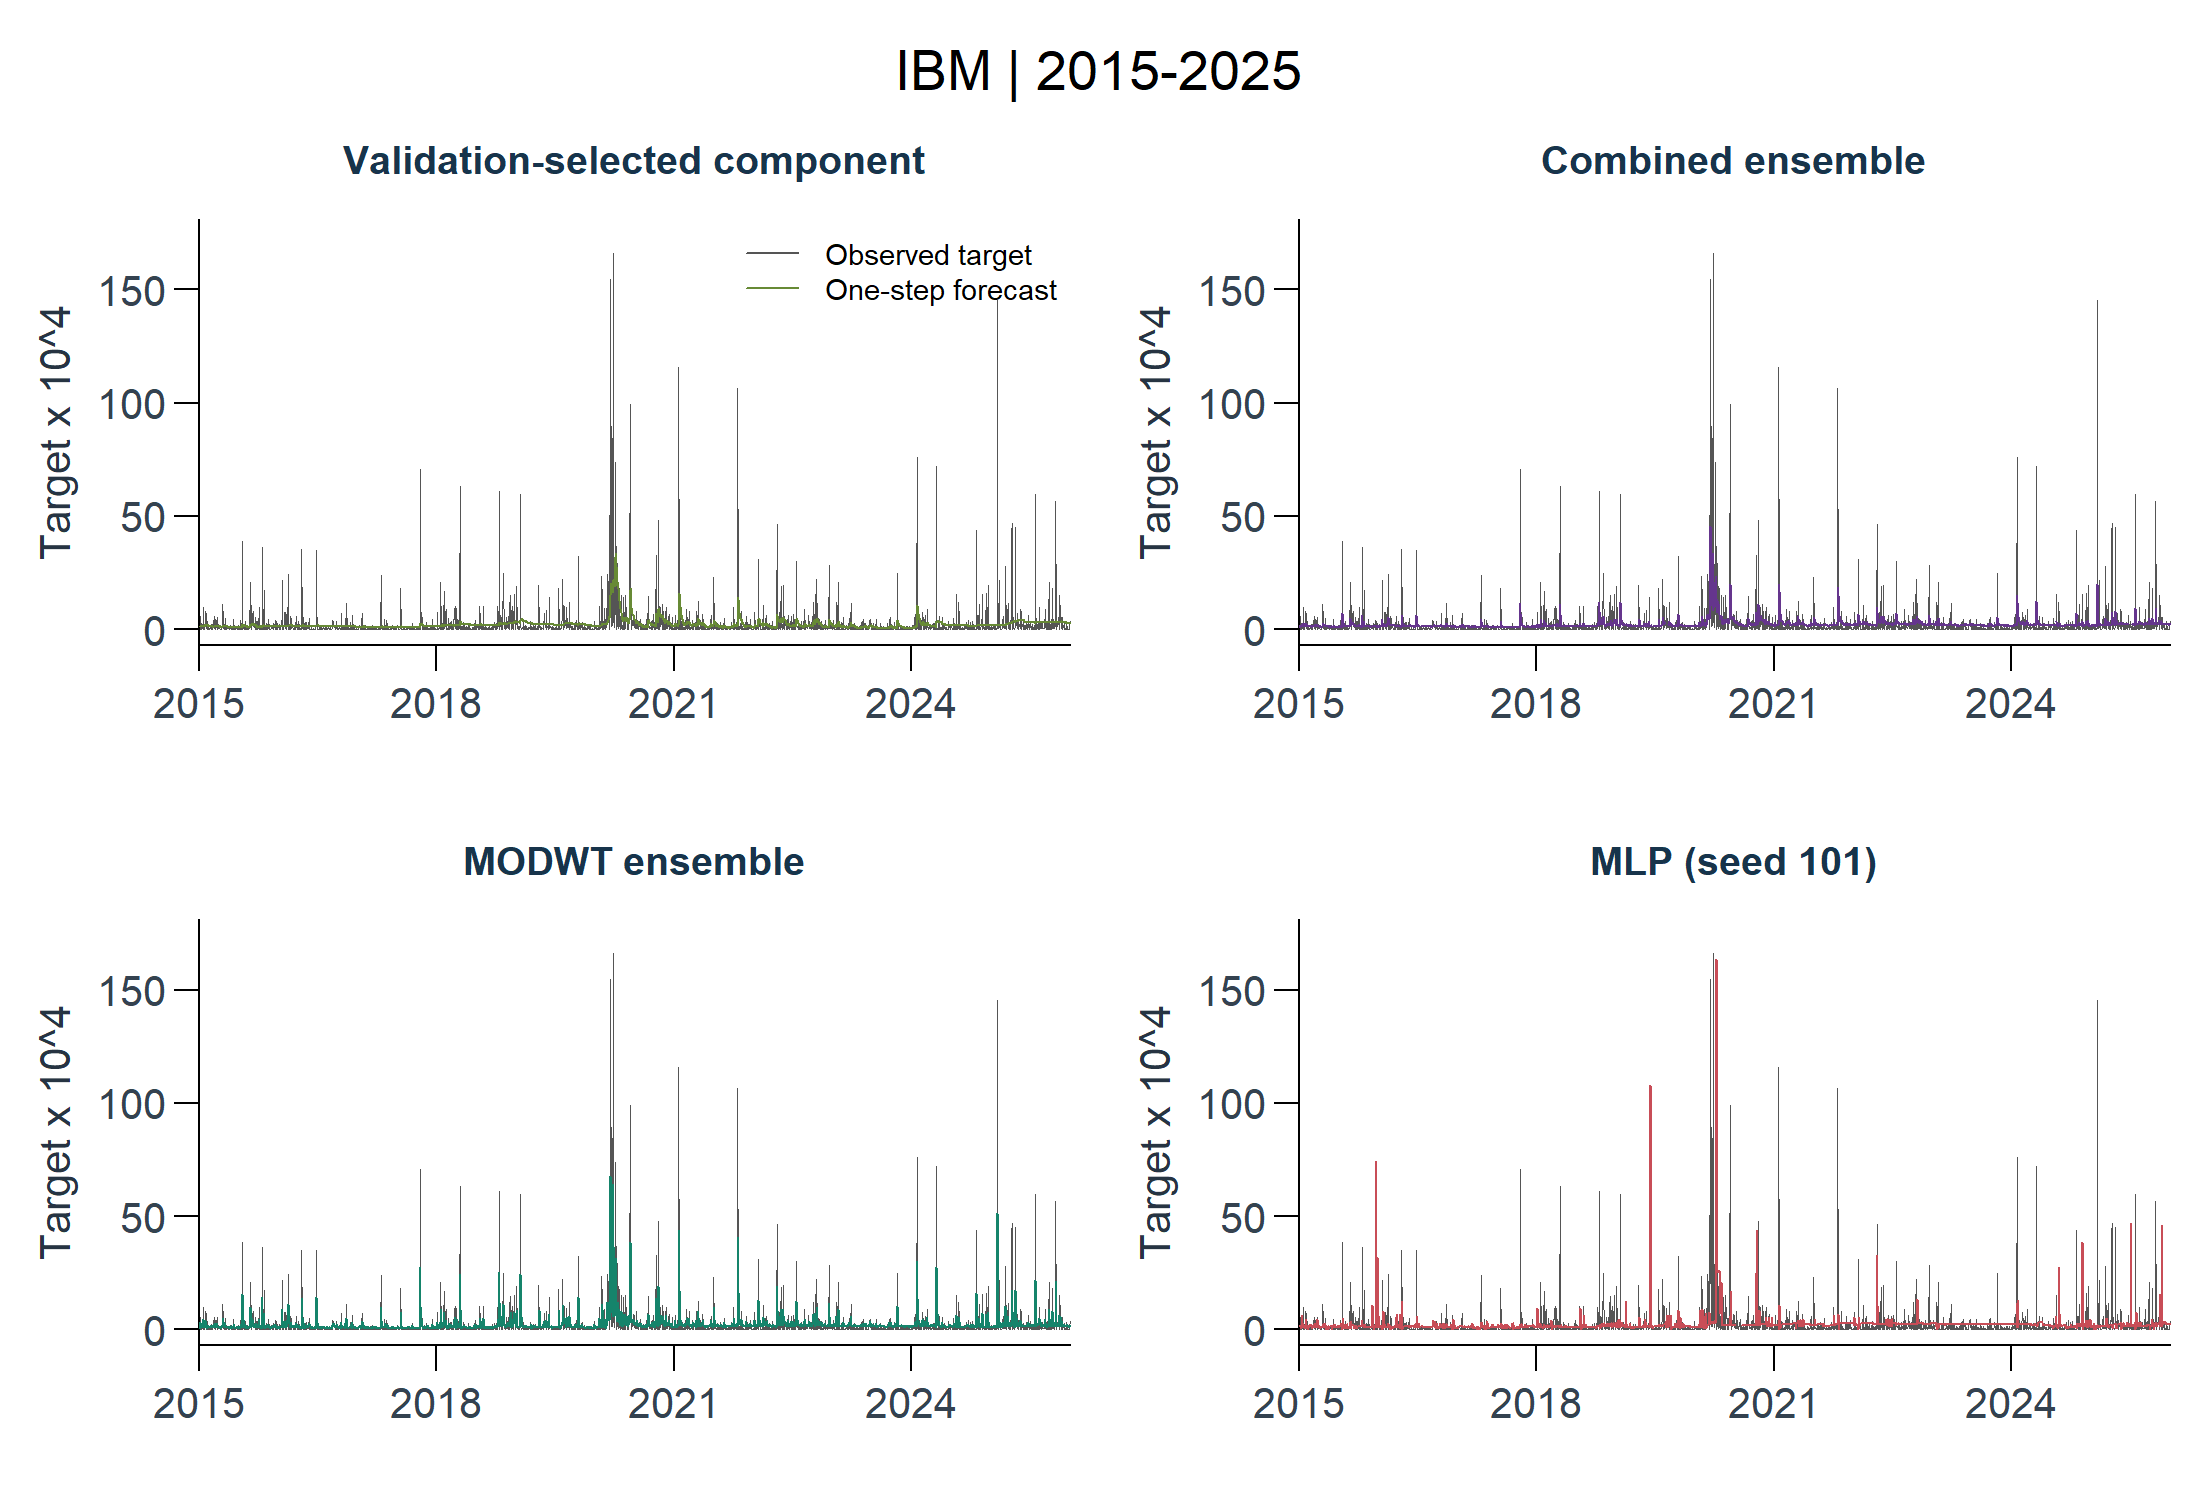

Values plotted in this chart, from the file beside it:
dataset, profile, split, model_id, stage, target_id, horizon, origin_date, target_date, actual, prediction, prediction_unclipped, return_mean, return_variance, moving_mean, fit_status, error, elapsed_seconds, refitted, mape_threshold, train_start, train_end
usa_ibm, later, later, mra_dwt_haar_all_arima_j1, component, squared_deviation_trailing20_decimal, 1, 2014-12-31, 2015-01-02, 0.0001153, 0.000156, 0.000156, , , -0.0006902, ok, , 0.05, FALSE, 5.39608514993697e-07, 2010-12-07, 2014-12-31
usa_ibm, later, later, mlp, neural, squared_deviation_trailing20_decimal, 1, 2014-12-31, 2015-01-02, 0.0001153, 0.0002113, 0.0002113, , , -0.0006902, ok, , 0.02, FALSE, 5.39608514993697e-07, 2010-12-07, 2014-12-31
usa_ibm, later, later, mra_dwt_haar_all_arima_j1, component, squared_deviation_trailing20_decimal, 1, 2015-01-02, 2015-01-05, 0.0002282, 0.0001379, 0.0001379, , , -0.0007533, ok, , 0, FALSE, 5.39608514993697e-07, 2010-12-08, 2015-01-02
usa_ibm, later, later, mlp, neural, squared_deviation_trailing20_decimal, 1, 2015-01-02, 2015-01-05, 0.0002282, 0.0001373, 0.0001373, , , -0.0007533, ok, , 0.02, FALSE, 5.39608514993697e-07, 2010-12-08, 2015-01-02
usa_ibm, later, later, mra_dwt_haar_all_arima_j1, component, squared_deviation_trailing20_decimal, 1, 2015-01-05, 2015-01-06, 0.0004161, 0.0001514, 0.0001514, , , -0.001403, ok, , 0.09, TRUE, 5.39608514993697e-07, 2010-12-09, 2015-01-05
usa_ibm, later, later, mlp, neural, squared_deviation_trailing20_decimal, 1, 2015-01-05, 2015-01-06, 0.0004161, 0.0002121, 0.0002121, , , -0.001403, ok, , 0, FALSE, 5.39608514993697e-07, 2010-12-09, 2015-01-05
usa_ibm, later, later, mra_dwt_haar_all_arima_j1, component, squared_deviation_trailing20_decimal, 1, 2015-01-06, 2015-01-07, 1.85083271498672e-05, 0.0001439, 0.0001439, , , -0.002255, ok, , 0, FALSE, 5.39608514993697e-07, 2010-12-10, 2015-01-06
usa_ibm, later, later, mlp, neural, squared_deviation_trailing20_decimal, 1, 2015-01-06, 2015-01-07, 1.85083271498672e-05, 0.0002122, 0.0002122, , , -0.002255, ok, , 0, FALSE, 5.39608514993697e-07, 2010-12-10, 2015-01-06
usa_ibm, later, later, mra_dwt_haar_all_arima_j1, component, squared_deviation_trailing20_decimal, 1, 2015-01-07, 2015-01-08, 0.0005594, 0.0001555, 0.0001555, , , -0.002149, ok, , 0.02, FALSE, 5.39608514993697e-07, 2010-12-13, 2015-01-07
usa_ibm, later, later, mlp, neural, squared_deviation_trailing20_decimal, 1, 2015-01-07, 2015-01-08, 0.0005594, 0.0002122, 0.0002122, , , -0.002149, ok, , 0, FALSE, 5.39608514993697e-07, 2010-12-13, 2015-01-07
usa_ibm, later, later, mra_dwt_haar_all_arima_j1, component, squared_deviation_trailing20_decimal, 1, 2015-01-08, 2015-01-09, 3.32683915785829e-05, 0.0001507, 0.0001507, , , -0.001422, ok, , 0, FALSE, 5.39608514993697e-07, 2010-12-14, 2015-01-08
usa_ibm, later, later, mlp, neural, squared_deviation_trailing20_decimal, 1, 2015-01-08, 2015-01-09, 3.32683915785829e-05, 0.0002122, 0.0002122, , , -0.001422, ok, , 0.02, FALSE, 5.39608514993697e-07, 2010-12-14, 2015-01-08
usa_ibm, later, later, mra_dwt_haar_all_arima_j1, component, squared_deviation_trailing20_decimal, 1, 2015-01-09, 2015-01-12, 0.0002718, 0.0001648, 0.0001648, , , -0.000438, ok, , 0, FALSE, 5.39608514993697e-07, 2010-12-15, 2015-01-09
usa_ibm, later, later, mlp, neural, squared_deviation_trailing20_decimal, 1, 2015-01-09, 2015-01-12, 0.0002718, 7.39985697325697e-05, 7.39985697325697e-05, , , -0.000438, ok, , 0.17, TRUE, 5.39608514993697e-07, 2010-12-15, 2015-01-09
usa_ibm, later, later, mra_dwt_haar_all_arima_j1, component, squared_deviation_trailing20_decimal, 1, 2015-01-12, 2015-01-13, 1.45972796223277e-05, 0.0001465, 0.0001465, , , -0.001458, ok, , 0, FALSE, 5.39608514993697e-07, 2010-12-16, 2015-01-12
usa_ibm, later, later, mlp, neural, squared_deviation_trailing20_decimal, 1, 2015-01-12, 2015-01-13, 1.45972796223277e-05, 0.0002008, 0.0002008, , , -0.001458, ok, , 0, FALSE, 5.39608514993697e-07, 2010-12-16, 2015-01-12
usa_ibm, later, later, mra_dwt_haar_all_arima_j1, component, squared_deviation_trailing20_decimal, 1, 2015-01-13, 2015-01-14, 4.78849393160557e-05, 0.0001613, 0.0001613, , , 0.0004581, ok, , 0, FALSE, 5.39608514993697e-07, 2010-12-17, 2015-01-13
usa_ibm, later, later, mlp, neural, squared_deviation_trailing20_decimal, 1, 2015-01-13, 2015-01-14, 4.78849393160557e-05, 0.000151, 0.000151, , , 0.0004581, ok, , 0, FALSE, 5.39608514993697e-07, 2010-12-17, 2015-01-13
usa_ibm, later, later, mra_dwt_haar_all_arima_j1, component, squared_deviation_trailing20_decimal, 1, 2015-01-14, 2015-01-15, 7.76673290309502e-05, 0.0001344, 0.0001344, , , 0.0008872, ok, , 0, FALSE, 5.39608514993697e-07, 2010-12-20, 2015-01-14
usa_ibm, later, later, mlp, neural, squared_deviation_trailing20_decimal, 1, 2015-01-14, 2015-01-15, 7.76673290309502e-05, 0.000632, 0.000632, , , 0.0008872, ok, , 0, FALSE, 5.39608514993697e-07, 2010-12-20, 2015-01-14
usa_ibm, later, later, mra_dwt_haar_all_arima_j1, component, squared_deviation_trailing20_decimal, 1, 2015-01-15, 2015-01-16, 0.0002389, 0.0001524, 0.0001524, , , 0.001033, ok, , 0.01, FALSE, 5.39608514993697e-07, 2010-12-21, 2015-01-15
usa_ibm, later, later, mlp, neural, squared_deviation_trailing20_decimal, 1, 2015-01-15, 2015-01-16, 0.0002389, 0.0001719, 0.0001719, , , 0.001033, ok, , 0, FALSE, 5.39608514993697e-07, 2010-12-21, 2015-01-15
usa_ibm, later, later, mra_dwt_haar_all_arima_j1, component, squared_deviation_trailing20_decimal, 1, 2015-01-16, 2015-01-20, 8.38444969010101e-06, 0.0001335, 0.0001335, , , 0.001686, ok, , 0.01, FALSE, 5.39608514993697e-07, 2010-12-22, 2015-01-16
usa_ibm, later, later, mlp, neural, squared_deviation_trailing20_decimal, 1, 2015-01-16, 2015-01-20, 8.38444969010101e-06, 0.0002783, 0.0002783, , , 0.001686, ok, , 0, FALSE, 5.39608514993697e-07, 2010-12-22, 2015-01-16
usa_ibm, later, later, mra_dwt_haar_all_arima_j1, component, squared_deviation_trailing20_decimal, 1, 2015-01-20, 2015-01-21, 0.0009749, 0.0001494, 0.0001494, , , -0.000232, ok, , 0, FALSE, 5.39608514993697e-07, 2010-12-23, 2015-01-20
usa_ibm, later, later, mlp, neural, squared_deviation_trailing20_decimal, 1, 2015-01-20, 2015-01-21, 0.0009749, 0.0001017, 0.0001017, , , -0.000232, ok, , 0, FALSE, 5.39608514993697e-07, 2010-12-23, 2015-01-20
usa_ibm, later, later, mra_dwt_haar_all_arima_j1, component, squared_deviation_trailing20_decimal, 1, 2015-01-21, 2015-01-22, 0.0005538, 0.0001566, 0.0001566, , , -0.002067, ok, , 0.02, FALSE, 5.39608514993697e-07, 2010-12-27, 2015-01-21
usa_ibm, later, later, mlp, neural, squared_deviation_trailing20_decimal, 1, 2015-01-21, 2015-01-22, 0.0005538, 0.0002008, 0.0002008, , , -0.002067, ok, , 0, FALSE, 5.39608514993697e-07, 2010-12-27, 2015-01-21
usa_ibm, later, later, mra_dwt_haar_all_arima_j1, component, squared_deviation_trailing20_decimal, 1, 2015-01-22, 2015-01-23, 2.49405769271948e-05, 0.000194, 0.000194, , , -0.00191, ok, , 0.01, FALSE, 5.39608514993697e-07, 2010-12-28, 2015-01-22
usa_ibm, later, later, mlp, neural, squared_deviation_trailing20_decimal, 1, 2015-01-22, 2015-01-23, 2.49405769271948e-05, 0.0001591, 0.0001591, , , -0.00191, ok, , 0, FALSE, 5.39608514993697e-07, 2010-12-28, 2015-01-22
usa_ibm, later, later, mra_dwt_haar_all_arima_j1, component, squared_deviation_trailing20_decimal, 1, 2015-01-23, 2015-01-26, 2.64341318693164e-05, 0.0001619, 0.0001619, , , -0.002003, ok, , 0.02, FALSE, 5.39608514993697e-07, 2010-12-29, 2015-01-23
usa_ibm, later, later, mlp, neural, squared_deviation_trailing20_decimal, 1, 2015-01-23, 2015-01-26, 2.64341318693164e-05, 0.0002008, 0.0002008, , , -0.002003, ok, , 0, FALSE, 5.39608514993697e-07, 2010-12-29, 2015-01-23
usa_ibm, later, later, mra_dwt_haar_all_arima_j1, component, squared_deviation_trailing20_decimal, 1, 2015-01-26, 2015-01-27, 0.0002445, 0.0001771, 0.0001771, , , -0.001716, ok, , 0, FALSE, 5.39608514993697e-07, 2010-12-30, 2015-01-26
usa_ibm, later, later, mlp, neural, squared_deviation_trailing20_decimal, 1, 2015-01-26, 2015-01-27, 0.0002445, 0.0002008, 0.0002008, , , -0.001716, ok, , 0.02, FALSE, 5.39608514993697e-07, 2010-12-30, 2015-01-26
usa_ibm, later, later, mra_dwt_haar_all_arima_j1, component, squared_deviation_trailing20_decimal, 1, 2015-01-27, 2015-01-28, 0.0001243, 0.0001549, 0.0001549, , , -0.002744, ok, , 0, FALSE, 5.39608514993697e-07, 2010-12-31, 2015-01-27
usa_ibm, later, later, mlp, neural, squared_deviation_trailing20_decimal, 1, 2015-01-27, 2015-01-28, 0.0001243, 7.20107553498015e-05, 7.20107553498015e-05, , , -0.002744, ok, , 0, FALSE, 5.39608514993697e-07, 2010-12-31, 2015-01-27
usa_ibm, later, later, mra_dwt_haar_all_arima_j1, component, squared_deviation_trailing20_decimal, 1, 2015-01-28, 2015-01-29, 0.0008107, 0.0001749, 0.0001749, , , -0.002872, ok, , 0.02, FALSE, 5.39608514993697e-07, 2011-01-03, 2015-01-28
usa_ibm, later, later, mlp, neural, squared_deviation_trailing20_decimal, 1, 2015-01-28, 2015-01-29, 0.0008107, 7.20313126848919e-05, 7.20313126848919e-05, , , -0.002872, ok, , 0, FALSE, 5.39608514993697e-07, 2011-01-03, 2015-01-28
usa_ibm, later, later, mra_dwt_haar_all_arima_j1, component, squared_deviation_trailing20_decimal, 1, 2015-01-29, 2015-01-30, 0.0001589, 0.0001732, 0.0001732, , , -0.001448, ok, , 0, FALSE, 5.39608514993697e-07, 2011-01-04, 2015-01-29
usa_ibm, later, later, mlp, neural, squared_deviation_trailing20_decimal, 1, 2015-01-29, 2015-01-30, 0.0001589, 0.0002008, 0.0002008, , , -0.001448, ok, , 0.01, FALSE, 5.39608514993697e-07, 2011-01-04, 2015-01-29
usa_ibm, later, later, mra_dwt_haar_all_arima_j1, component, squared_deviation_trailing20_decimal, 1, 2015-01-30, 2015-02-02, 0.0001219, 0.0001954, 0.0001954, , , -0.002273, ok, , 0, FALSE, 5.39608514993697e-07, 2011-01-05, 2015-01-30
usa_ibm, later, later, mlp, neural, squared_deviation_trailing20_decimal, 1, 2015-01-30, 2015-02-02, 0.0001219, 0.000252, 0.000252, , , -0.002273, ok, , 0, FALSE, 5.39608514993697e-07, 2011-01-05, 2015-01-30
usa_ibm, later, later, mra_dwt_haar_all_arima_j1, component, squared_deviation_trailing20_decimal, 1, 2015-02-02, 2015-02-03, 0.0007114, 0.0001651, 0.0001651, , , -0.002337, ok, , 0.01, FALSE, 5.39608514993697e-07, 2011-01-06, 2015-02-02
usa_ibm, later, later, mlp, neural, squared_deviation_trailing20_decimal, 1, 2015-02-02, 2015-02-03, 0.0007114, 0.0002008, 0.0002008, , , -0.002337, ok, , 0, FALSE, 5.39608514993697e-07, 2011-01-06, 2015-02-02
usa_ibm, later, later, mra_dwt_haar_all_arima_j1, component, squared_deviation_trailing20_decimal, 1, 2015-02-03, 2015-02-04, 8.55032747594029e-05, 0.0002096, 0.0002096, , , -0.0003271, ok, , 0.07, TRUE, 5.39608514993697e-07, 2011-01-07, 2015-02-03
usa_ibm, later, later, mlp, neural, squared_deviation_trailing20_decimal, 1, 2015-02-03, 2015-02-04, 8.55032747594029e-05, 0.0004587, 0.0004587, , , -0.0003271, ok, , 0, FALSE, 5.39608514993697e-07, 2011-01-07, 2015-02-03
usa_ibm, later, later, mra_dwt_haar_all_arima_j1, component, squared_deviation_trailing20_decimal, 1, 2015-02-04, 2015-02-05, 3.30604029212247e-05, 0.0001802, 0.0001802, , , 0.0002843, ok, , 0.02, FALSE, 5.39608514993697e-07, 2011-01-10, 2015-02-04
usa_ibm, later, later, mlp, neural, squared_deviation_trailing20_decimal, 1, 2015-02-04, 2015-02-05, 3.30604029212247e-05, 7.2009490542662e-05, 7.2009490542662e-05, , , 0.0002843, ok, , 0, FALSE, 5.39608514993697e-07, 2011-01-10, 2015-02-04
usa_ibm, later, later, mra_dwt_haar_all_arima_j1, component, squared_deviation_trailing20_decimal, 1, 2015-02-05, 2015-02-06, 2.21340063995979e-06, 0.0001942, 0.0001942, , , 0.0009139, ok, , 0.01, FALSE, 5.39608514993697e-07, 2011-01-11, 2015-02-05
usa_ibm, later, later, mlp, neural, squared_deviation_trailing20_decimal, 1, 2015-02-05, 2015-02-06, 2.21340063995979e-06, 0.0002008, 0.0002008, , , 0.0009139, ok, , 0, FALSE, 5.39608514993697e-07, 2011-01-11, 2015-02-05
usa_ibm, later, later, mra_dwt_haar_all_arima_j1, component, squared_deviation_trailing20_decimal, 1, 2015-02-06, 2015-02-09, 3.62274354359346e-05, 0.0001632, 0.0001632, , , -0.0001899, ok, , 0.02, FALSE, 5.39608514993697e-07, 2011-01-12, 2015-02-06
usa_ibm, later, later, mlp, neural, squared_deviation_trailing20_decimal, 1, 2015-02-06, 2015-02-09, 3.62274354359346e-05, 0.000173, 0.000173, , , -0.0001899, ok, , 0, FALSE, 5.39608514993697e-07, 2011-01-12, 2015-02-06
usa_ibm, later, later, mra_dwt_haar_all_arima_j1, component, squared_deviation_trailing20_decimal, 1, 2015-02-09, 2015-02-10, 0.0003459, 0.0001787, 0.0001787, , , -0.0007177, ok, , 0.02, FALSE, 5.39608514993697e-07, 2011-01-13, 2015-02-09
usa_ibm, later, later, mlp, neural, squared_deviation_trailing20_decimal, 1, 2015-02-09, 2015-02-10, 0.0003459, 8.17429594057805e-05, 8.17429594057805e-05, , , -0.0007177, ok, , 0.1, TRUE, 5.39608514993697e-07, 2011-01-13, 2015-02-09
usa_ibm, later, later, mra_dwt_haar_all_arima_j1, component, squared_deviation_trailing20_decimal, 1, 2015-02-10, 2015-02-11, 1.08619422308794e-05, 0.0001612, 0.0001612, , , 0.001023, ok, , 0, FALSE, 5.39608514993697e-07, 2011-01-14, 2015-02-10
usa_ibm, later, later, mlp, neural, squared_deviation_trailing20_decimal, 1, 2015-02-10, 2015-02-11, 1.08619422308794e-05, 0.0001918, 0.0001918, , , 0.001023, ok, , 0, FALSE, 5.39608514993697e-07, 2011-01-14, 2015-02-10
usa_ibm, later, later, mra_dwt_haar_all_arima_j1, component, squared_deviation_trailing20_decimal, 1, 2015-02-11, 2015-02-12, 1.51173538812581e-06, 0.0001772, 0.0001772, , , 0.0007908, ok, , 0.02, FALSE, 5.39608514993697e-07, 2011-01-18, 2015-02-11
usa_ibm, later, later, mlp, neural, squared_deviation_trailing20_decimal, 1, 2015-02-11, 2015-02-12, 1.51173538812581e-06, 0, -2.5149387684982e-05, , , 0.0007908, ok, , 0, FALSE, 5.39608514993697e-07, 2011-01-18, 2015-02-11
usa_ibm, later, later, mra_dwt_haar_all_arima_j1, component, squared_deviation_trailing20_decimal, 1, 2015-02-12, 2015-02-13, 0.0001118, 0.0001465, 0.0001465, , , 0.001215, ok, , 0, FALSE, 5.39608514993697e-07, 2011-01-19, 2015-02-12
usa_ibm, later, later, mlp, neural, squared_deviation_trailing20_decimal, 1, 2015-02-12, 2015-02-13, 0.0001118, 0.0001855, 0.0001855, , , 0.001215, ok, , 0, FALSE, 5.39608514993697e-07, 2011-01-19, 2015-02-12
... 11,004 more rows
